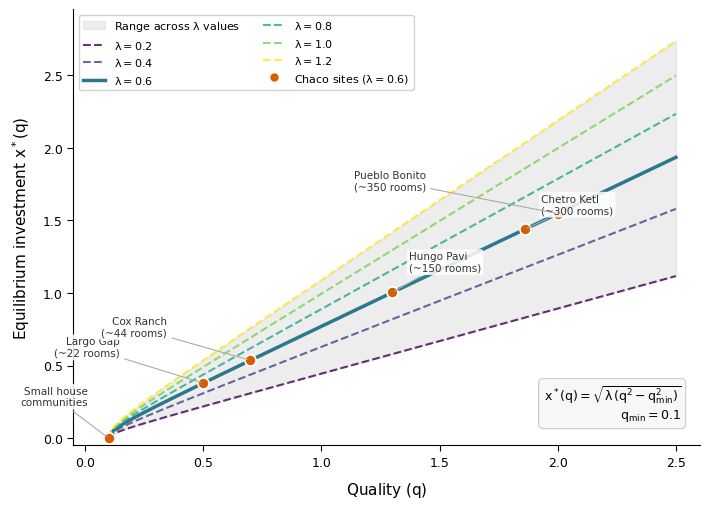

Source code (Python): (Note: this script raises an exception after producing the figure.)
"""
Figure 3 Sensitivity Analysis: Spence equilibrium investment x*(q)
across a range of lambda values.

Shows that the qualitative pattern (monotonically increasing, concave)
is robust to the choice of lambda. Chaco sites marked at the reference
parameterization (lambda = 0.6).
"""

import matplotlib
matplotlib.use('Agg')
import matplotlib.pyplot as plt
import numpy as np
from matplotlib.lines import Line2D

# ── Font setup ──────────────────────────────────────────────────────────
for font in ['Arial', 'Helvetica', 'DejaVu Sans']:
    try:
        plt.rcParams['font.family'] = 'sans-serif'
        plt.rcParams['font.sans-serif'] = [font]
        fig_test = plt.figure()
        fig_test.text(0.5, 0.5, 'test')
        plt.close(fig_test)
        break
    except Exception:
        continue

plt.rcParams['font.size'] = 10
plt.rcParams['mathtext.default'] = 'regular'

# ── Parameters ──────────────────────────────────────────────────────────
q_min = 0.1
lambda_values = [0.2, 0.4, 0.6, 0.8, 1.0, 1.2]
lambda_ref = 0.6  # reference parameterization for site markers

q = np.linspace(q_min, 2.5, 600)


def x_star(q_arr, lam, qm):
    """Spence equilibrium investment: x*(q) = sqrt(lambda * (q^2 - q_min^2))"""
    return np.sqrt(lam * (q_arr**2 - qm**2))


# ── Chaco site data ────────────────────────────────────────────────────
# (q_value, label, annotation_offset)
chaco_sites = [
    (0.1,  "Small house\ncommunities",             (-15, 22)),
    (0.5,  "Largo Gap\n(~22 rooms)",                (-60, 18)),
    (0.7,  "Cox Ranch\n(~44 rooms)",                (-60, 16)),
    (1.3,  "Hungo Pavi\n(~150 rooms)",              (12, 14)),
    (1.86, "Chetro Ketl\n(~300 rooms)",             (12, 10)),
    (2.0,  "Pueblo Bonito\n(~350 rooms)",           (-95, 16)),
]

# ── Colormap: viridis-based, colorblind-friendly ───────────────────────
cmap = plt.cm.viridis
norm = plt.Normalize(vmin=min(lambda_values), vmax=max(lambda_values))

# ── Figure ─────────────────────────────────────────────────────────────
fig, ax = plt.subplots(figsize=(7, 5), dpi=300)

# Compute envelope (min/max across all lambda values) for shaded band
x_all = np.array([x_star(q, lam, q_min) for lam in lambda_values])
x_lower = x_all.min(axis=0)
x_upper = x_all.max(axis=0)

ax.fill_between(q, x_lower, x_upper, color='#CCCCCC', alpha=0.35,
                zorder=1, label='Range across $\\lambda$ values')

# Plot each lambda curve
for lam in lambda_values:
    color = cmap(norm(lam))
    lw = 2.5 if lam == lambda_ref else 1.5
    ls = '-' if lam == lambda_ref else '--'
    alpha = 1.0 if lam == lambda_ref else 0.8
    ax.plot(q, x_star(q, lam, q_min), color=color, linewidth=lw,
            linestyle=ls, alpha=alpha, zorder=3,
            label=f'$\\lambda = {lam:.1f}$')

# ── Chaco site markers on the reference curve ──────────────────────────
point_color = '#D55E00'  # Okabe-Ito vermillion
annot_color = '#333333'

for q_val, label, offset in chaco_sites:
    x_val = x_star(np.array([q_val]), lambda_ref, q_min)[0]

    ax.plot(q_val, x_val, 'o', color=point_color, markersize=8,
            markeredgecolor='white', markeredgewidth=1.2, zorder=6)

    ax.annotate(label, xy=(q_val, x_val), xytext=offset,
                textcoords='offset points', fontsize=7.5,
                color=annot_color,
                ha='left' if offset[0] > 0 else 'right',
                va='bottom',
                arrowprops=dict(arrowstyle='-', color='#AAAAAA',
                                linewidth=0.8),
                bbox=dict(boxstyle='round,pad=0.2', facecolor='white',
                          edgecolor='none', alpha=0.85),
                zorder=7)

# ── Axis formatting ────────────────────────────────────────────────────
ax.set_xlabel("Quality ($q$)", fontsize=11, labelpad=8)
ax.set_ylabel("Equilibrium investment $x^*(q)$", fontsize=11, labelpad=8)

ax.set_xlim(-0.05, 2.6)
ax.set_ylim(-0.05, max(x_upper) * 1.08)

ax.grid(False)
ax.spines['top'].set_visible(False)
ax.spines['right'].set_visible(False)
ax.spines['left'].set_linewidth(0.8)
ax.spines['bottom'].set_linewidth(0.8)
ax.tick_params(axis='both', which='major', labelsize=9, direction='out',
               length=4, width=0.8)

# ── Legend ──────────────────────────────────────────────────────────────
# Custom legend: lambda curves, shaded band, and site markers
handles, labels = ax.get_legend_handles_labels()

# Add a custom entry for the site markers
site_handle = Line2D([0], [0], marker='o', color='w',
                     markerfacecolor=point_color, markeredgecolor='white',
                     markeredgewidth=1.0, markersize=7, linestyle='None')
handles.append(site_handle)
labels.append('Chaco sites ($\\lambda = 0.6$)')

ax.legend(handles=handles, labels=labels, loc='upper left', fontsize=8,
          frameon=True, fancybox=True, framealpha=0.9, edgecolor='#CCCCCC',
          ncol=2)

# ── Parameter box ──────────────────────────────────────────────────────
param_text = (r"$x^*(q) = \sqrt{\lambda\,(q^2 - q_{\min}^2)}$" + "\n" +
              r"$q_{\min} = 0.1$")
ax.text(0.97, 0.05, param_text, transform=ax.transAxes,
        fontsize=9, va='bottom', ha='right',
        bbox=dict(boxstyle='round,pad=0.4', facecolor='#F7F7F7',
                  edgecolor='#CCCCCC', linewidth=0.8))

# ── Save ───────────────────────────────────────────────────────────────
plt.tight_layout(pad=0.5)
outpath = '/Users/clipo/PycharmProjects/chaco-signaling/figures/final/Figure_3_spence_sensitivity.png'
fig.savefig(outpath, dpi=300, bbox_inches='tight',
            facecolor='white', edgecolor='none')
plt.close(fig)
print(f"Saved: {outpath}")
